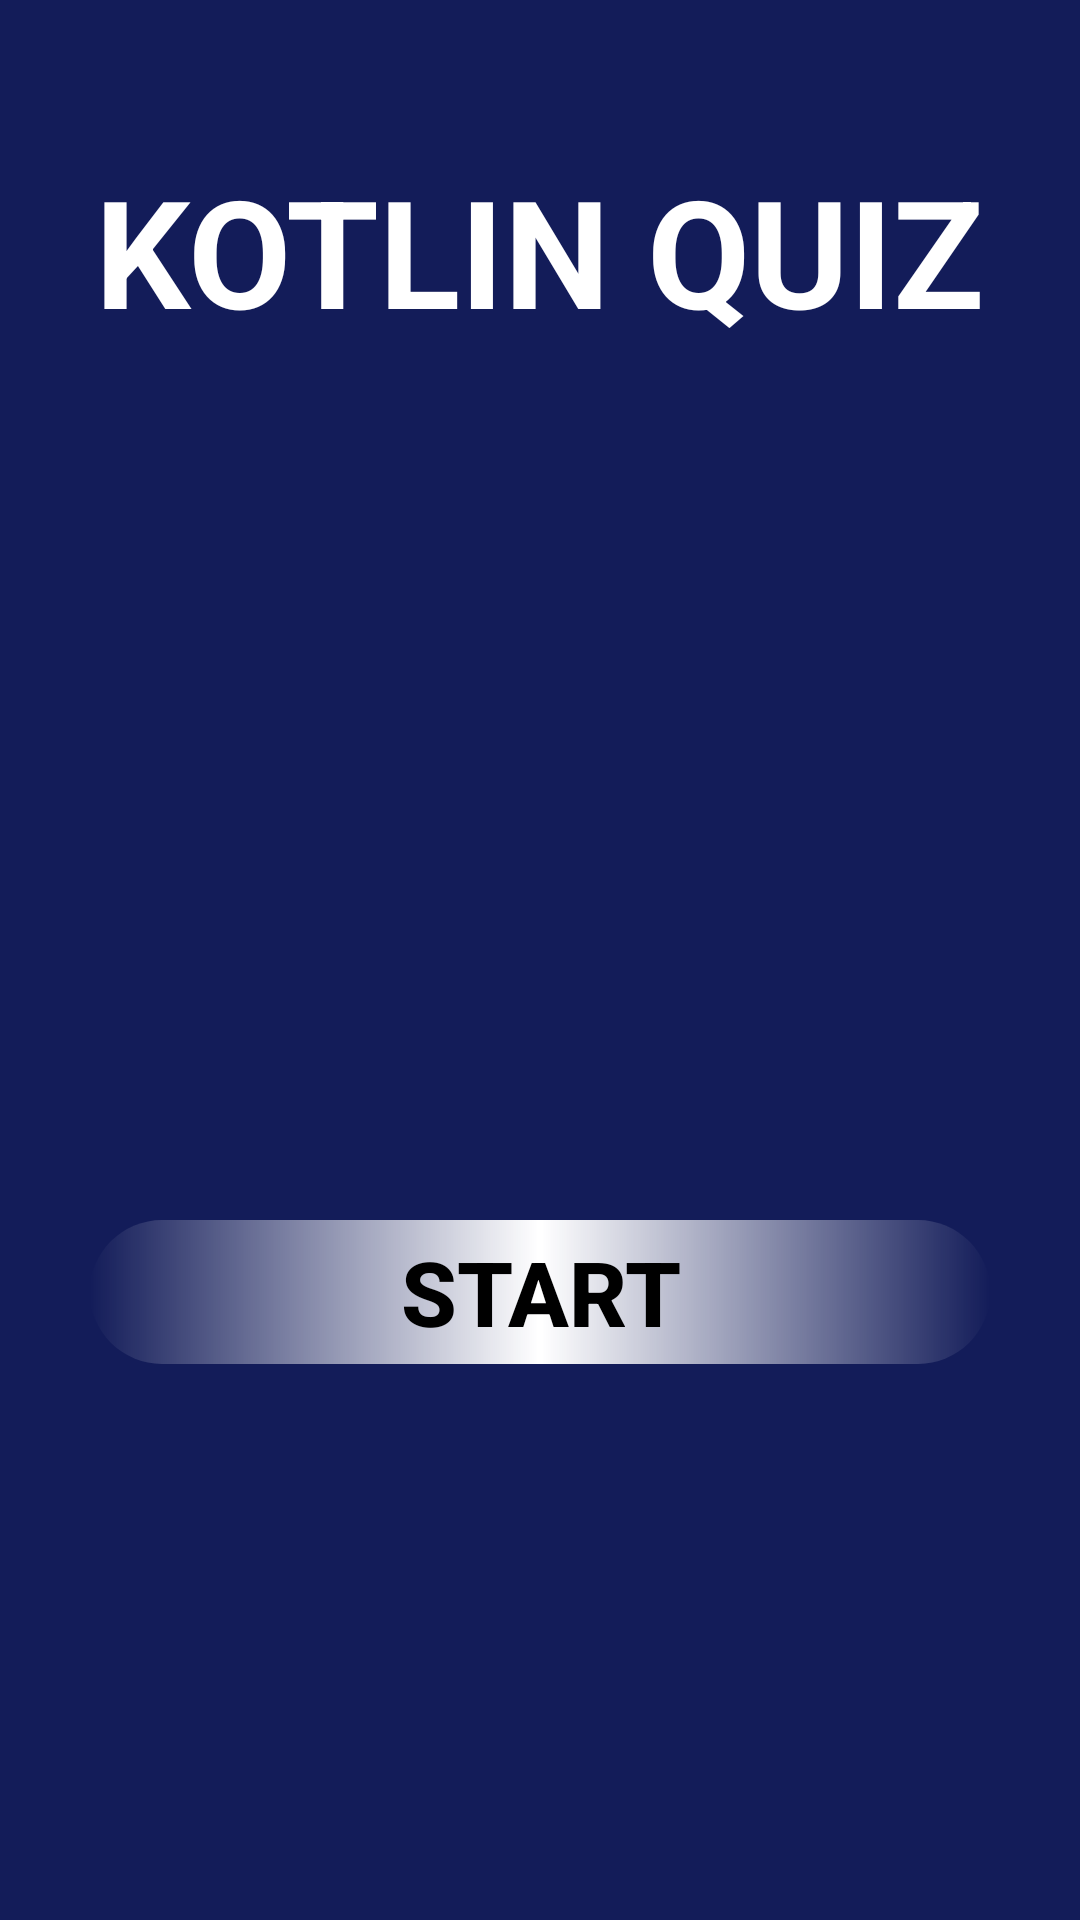

The Android layout XML behind this screen, and the referenced resources:
<!-- AndroidManifest.xml: application theme Theme.EnjayInterviewApp -->
<!-- res/layout/activity_kotlin_quiz.xml -->
<?xml version="1.0" encoding="utf-8"?>
<ScrollView xmlns:android="http://schemas.android.com/apk/res/android"
    xmlns:app="http://schemas.android.com/apk/res-auto"
    xmlns:tools="http://schemas.android.com/tools"
    android:layout_width="match_parent"
    android:layout_height="match_parent"
    tools:context="Quiz.KotlinQuiz"
    android:background="@color/bg">

    <RelativeLayout
        android:layout_width="match_parent"
        android:layout_height="wrap_content"
        >
        <TextView
            android:layout_width="wrap_content"
            android:layout_height="wrap_content"
            android:id="@+id/quizApp"
            android:text="KOTLIN QUIZ"
            android:textColor="@color/white"
            android:textStyle="bold"
            android:textSize="50dp"
            android:layout_centerHorizontal="true"
            android:layout_marginTop="50dp"
            />
        <ImageView
            android:layout_width="200dp"
            android:layout_height="200dp"
            android:id="@+id/imgquiz"
            android:src="@drawable/startquiz"
            android:layout_below="@+id/quizApp"
            android:layout_centerHorizontal="true"
            android:layout_marginTop="40dp"
            />
        <android.widget.Button
            android:layout_width="300dp"
            android:layout_height="wrap_content"
            android:id="@+id/kotlinquizstart"
            android:textStyle="bold"
            android:backgroundTint="@color/white"
            android:text="Start"
            android:textColor="@color/black"
            android:textSize="30dp"
            android:layout_below="@+id/imgquiz"
            android:layout_centerHorizontal="true"
            android:layout_marginTop="50dp"
            android:background="@drawable/buttonshape"
            />
    </RelativeLayout>

</ScrollView>
<!-- resources referenced by this layout -->
<resources>
  <color name="bg">#131C59</color>
  <color name="black">#FF000000</color>
  <color name="white">#FFFFFFFF</color>
  <!-- drawable buttonshape (drawable) -->
  <?xml version="1.0" encoding="utf-8"?>
  <shape xmlns:android="http://schemas.android.com/apk/res/android">
  
      <corners android:radius="50dp" />
      <stroke android:color="@color/teal_200"/>
      <gradient android:centerColor="@color/black"/>
  
  </shape>
  <style name="Theme.EnjayInterviewApp" parent="Theme.MaterialComponents.DayNight.NoActionBar">
          
          <item name="colorPrimary">@color/purple_500</item>
          <item name="colorPrimaryVariant">@color/purple_700</item>
          <item name="colorOnPrimary">@color/white</item>
          
          <item name="colorSecondary">@color/teal_200</item>
          <item name="colorSecondaryVariant">@color/teal_700</item>
          <item name="colorOnSecondary">@color/black</item>
          
          <item name="android:statusBarColor">?attr/colorPrimaryVariant</item>
          
      </style>
  <color name="teal_200">#FF03DAC5</color>
  <color name="purple_500">#131C59</color>
  <color name="purple_700">#1F357A</color>
  <color name="teal_700">#FF018786</color>
</resources>
